Image classification data set "final_dataset" (k-sailee/LeafDiseaseDataset on GitHub). Class labels (10): alternaria leaf blight, anthracnose, chlorosis, dried leaf, healthy, initial stage, leaf blight, leaf spot, pest damage, rust diseases.

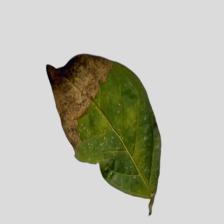
Label: leaf blight

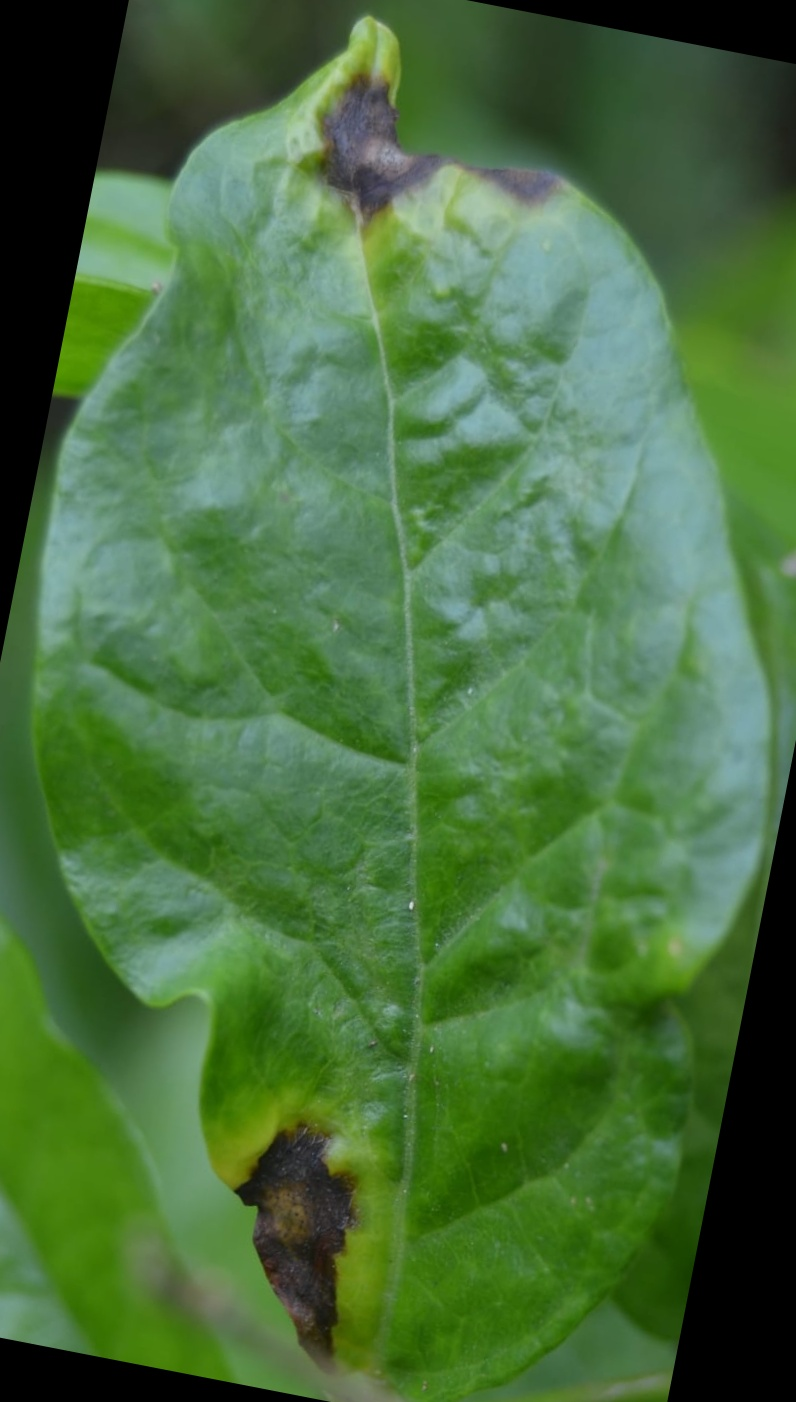
Label: alternaria leaf blight

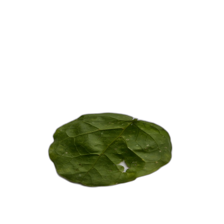
Label: pest damage

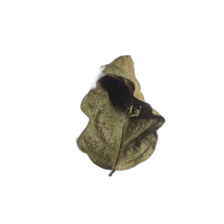
Label: dried leaf

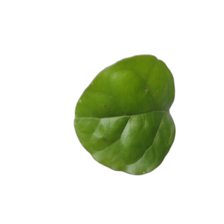
Label: healthy

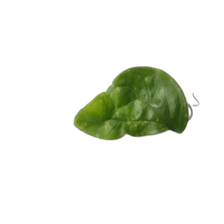
Label: chlorosis
